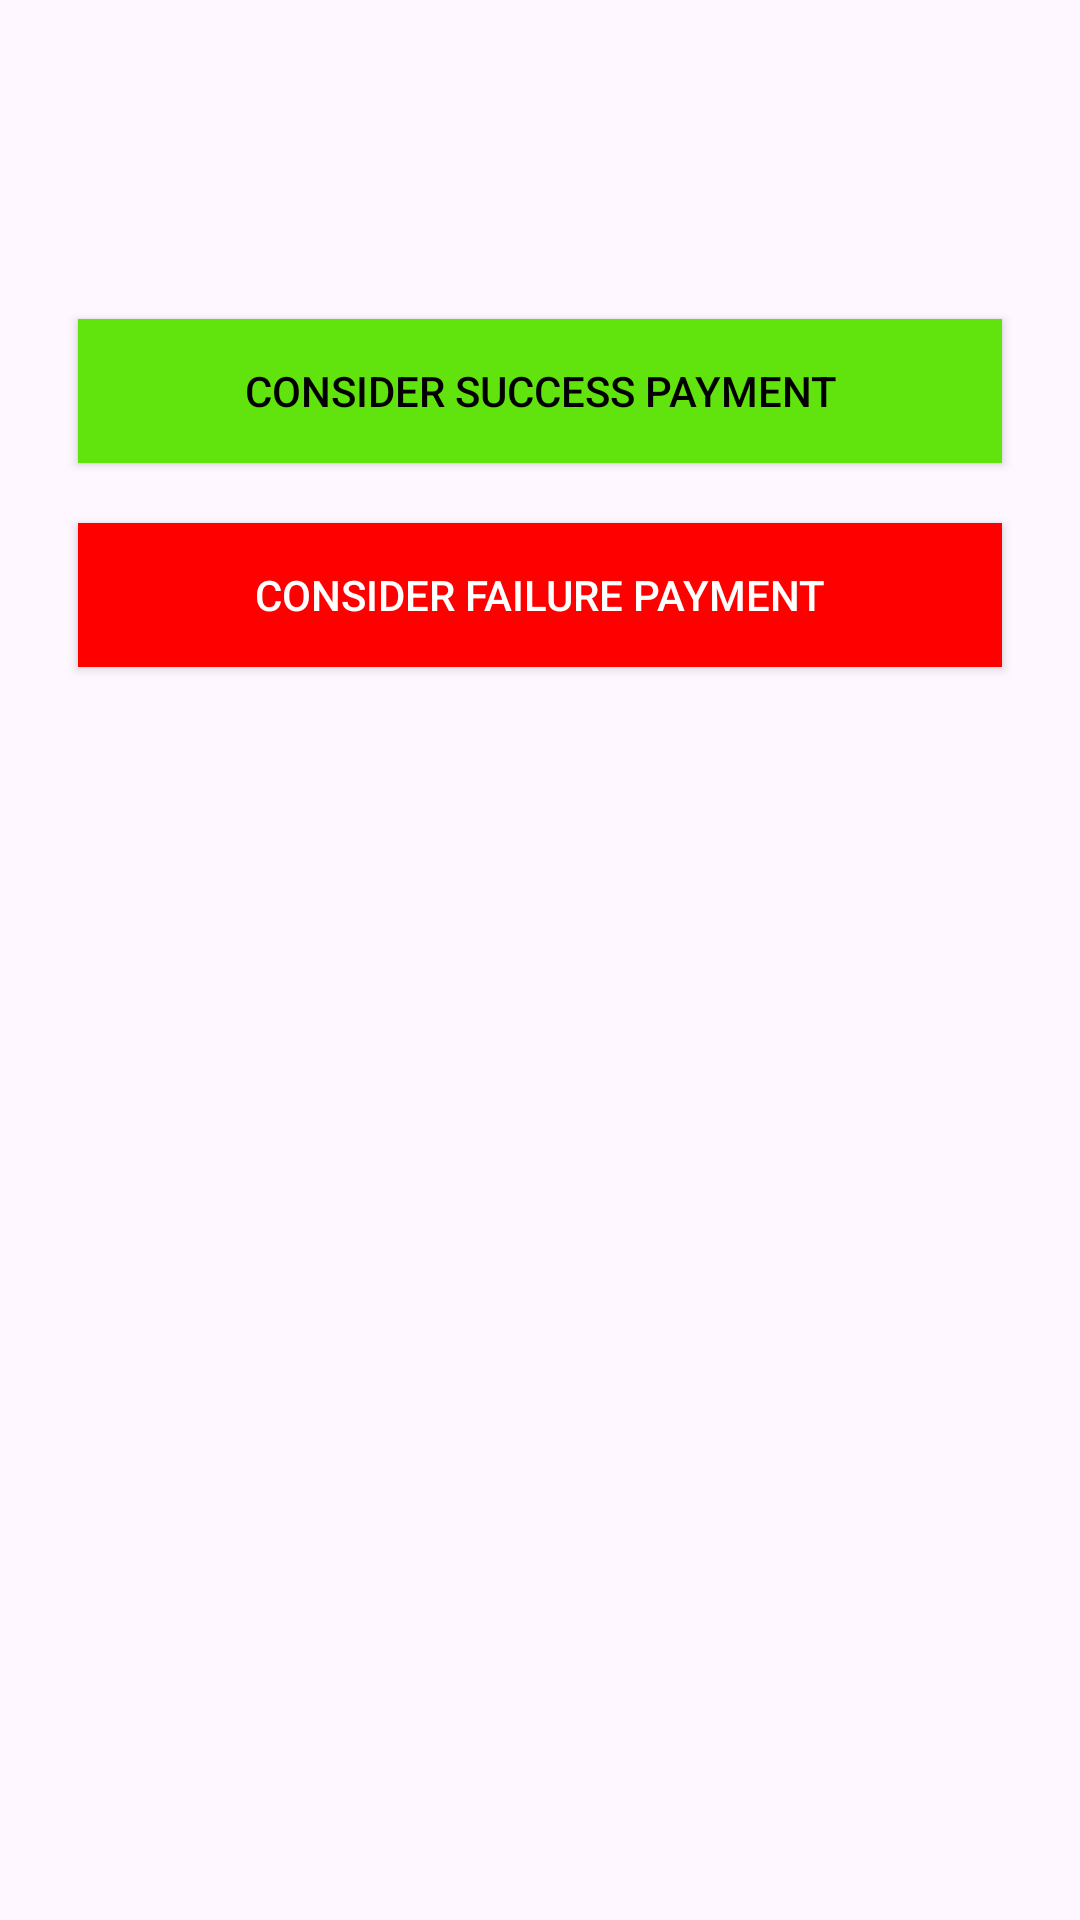

This screen was rendered from an Android layout file. Write that file and the resources it references.
<!-- AndroidManifest.xml: application theme Theme.RechargeApplication -->
<!-- res/layout/activity_payement.xml -->
<?xml version="1.0" encoding="utf-8"?>
<LinearLayout xmlns:android="http://schemas.android.com/apk/res/android"
    xmlns:tools="http://schemas.android.com/tools"
    android:layout_width="match_parent"
    android:layout_height="match_parent"
    android:orientation="vertical"
    android:padding="16dp">

    <TextView
        android:id="@+id/tvMobileNO"
        android:layout_width="match_parent"
        android:layout_height="wrap_content"
        android:textSize="20dp" />

    <TextView
        android:id="@+id/amountOfRecharge"
        android:layout_width="match_parent"
        android:layout_height="wrap_content"
        android:gravity="center"
        android:textSize="40sp"
        tools:text="100" />

    <androidx.appcompat.widget.AppCompatButton
        android:id="@+id/btnSuccess"
        android:layout_width="match_parent"
        android:layout_height="wrap_content"
        android:layout_margin="10dp"
        android:background="#61E40E"
        android:text="Consider success payment"
        android:textColor="@color/black" />

    <androidx.appcompat.widget.AppCompatButton
        android:id="@+id/btnFailure"
        android:layout_width="match_parent"
        android:layout_height="wrap_content"
        android:layout_margin="10dp"
        android:background="#FF0000"
        android:text="Consider failure payment"
        android:textColor="@color/white" />


</LinearLayout>
<!-- resources referenced by this layout -->
<resources>
  <style name="Theme.RechargeApplication" parent="Base.Theme.RechargeApplication" />
  <style name="Base.Theme.RechargeApplication" parent="Theme.Material3.DayNight.NoActionBar">
          
          
      </style>
  <!-- not gathered from this repository: default colours our renderer supplied (Android Studio template values) -->
  <color name="black">#FF000000</color>
  <color name="white">#FFFFFFFF</color>
</resources>
